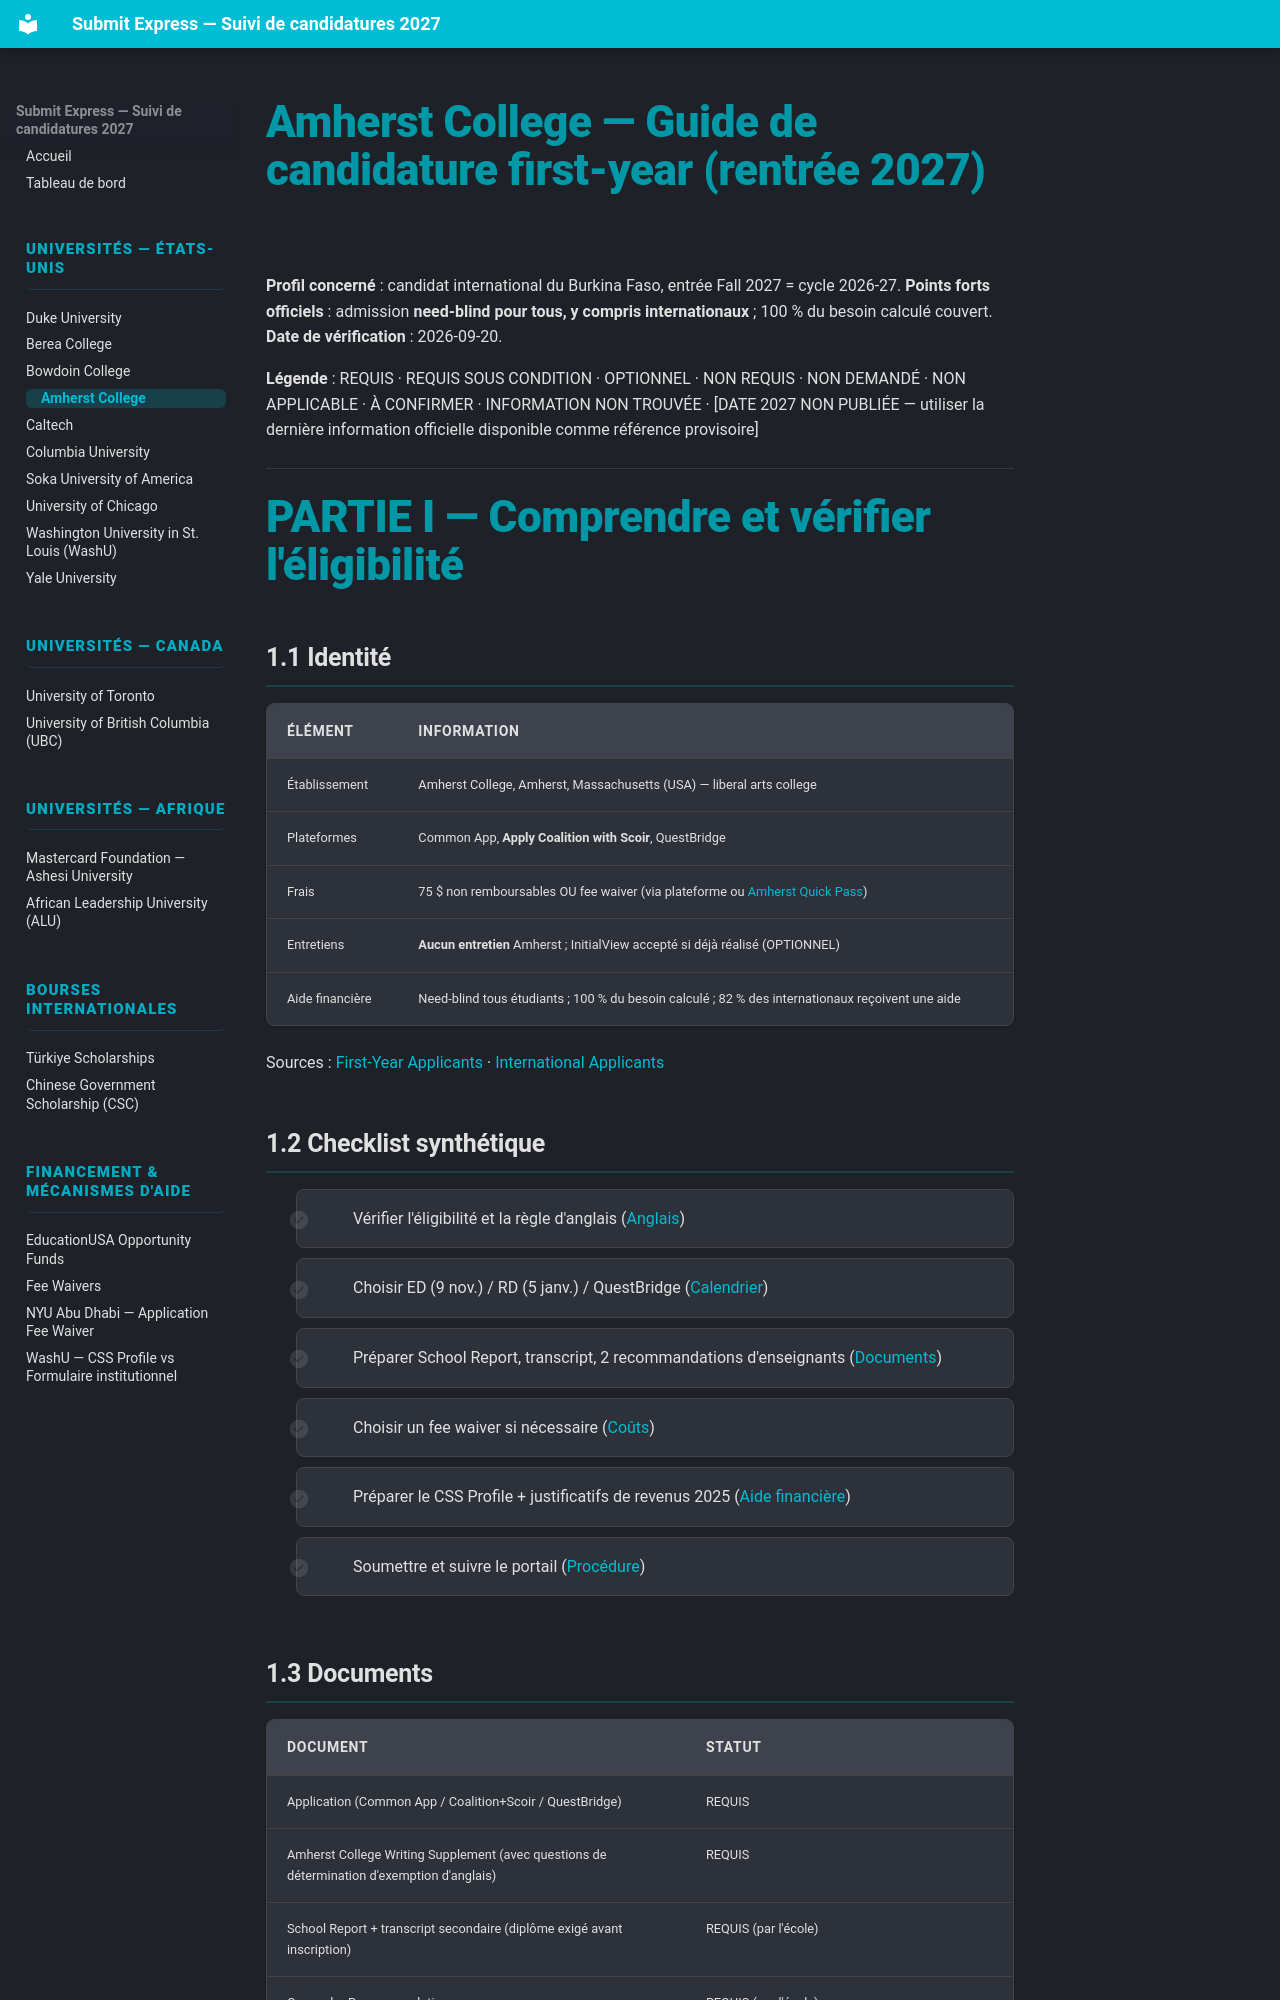

repository: Ehud-Eden/submit-express · page: 06-amherst-college/index.html · generator: mkdocs

# Amherst College — Guide de candidature first-year (rentrée 2027)

**Profil concerné** : candidat international du Burkina Faso, entrée Fall 2027 = cycle 2026-27.
**Points forts officiels** : admission **need-blind pour tous, y compris internationaux** ; 100 % du besoin calculé couvert.
**Date de vérification** : 2026-09-20.

**Légende** : REQUIS · REQUIS SOUS CONDITION · OPTIONNEL · NON REQUIS · NON DEMANDÉ · NON APPLICABLE · À CONFIRMER · INFORMATION NON TROUVÉE · [DATE 2027 NON PUBLIÉE — utiliser la dernière information officielle disponible comme référence provisoire]

---

# PARTIE I — Comprendre et vérifier l'éligibilité

## 1.1 Identité

| Élément | Information |
|---|---|
| Établissement | Amherst College, Amherst, Massachusetts (USA) — liberal arts college |
| Plateformes | Common App, **Apply Coalition with Scoir**, QuestBridge |
| Frais | 75 $ non remboursables OU fee waiver (via plateforme ou [Amherst Quick Pass](https://admission.amherst.edu/register/quickpass)) |
| Entretiens | **Aucun entretien** Amherst ; InitialView accepté si déjà réalisé (OPTIONNEL) |
| Aide financière | Need-blind tous étudiants ; 100 % du besoin calculé ; 82 % des internationaux reçoivent une aide |

Sources : [First-Year Applicants](https://www.amherst.edu/admission/apply/firstyear) · [International Applicants](https://www.amherst.edu/admission/apply/international)

## 1.2 Checklist synthétique

- [ ] Vérifier l'éligibilité et la règle d'anglais ([Anglais](#14-exigence-danglais))
- [ ] Choisir ED (9 nov.) / RD (5 janv.) / QuestBridge ([Calendrier](#16-calendrier))
- [ ] Préparer School Report, transcript, 2 recommandations d'enseignants ([Documents](#13-documents))
- [ ] Choisir un fee waiver si nécessaire ([Coûts](#15-couts))
- [ ] Préparer le CSS Profile + justificatifs de revenus 2025 ([Aide financière](#17-aide-financiere-internationaux))
- [ ] Soumettre et suivre le portail ([Procédure](#partie-ii-procedure-complete-de-candidature))
